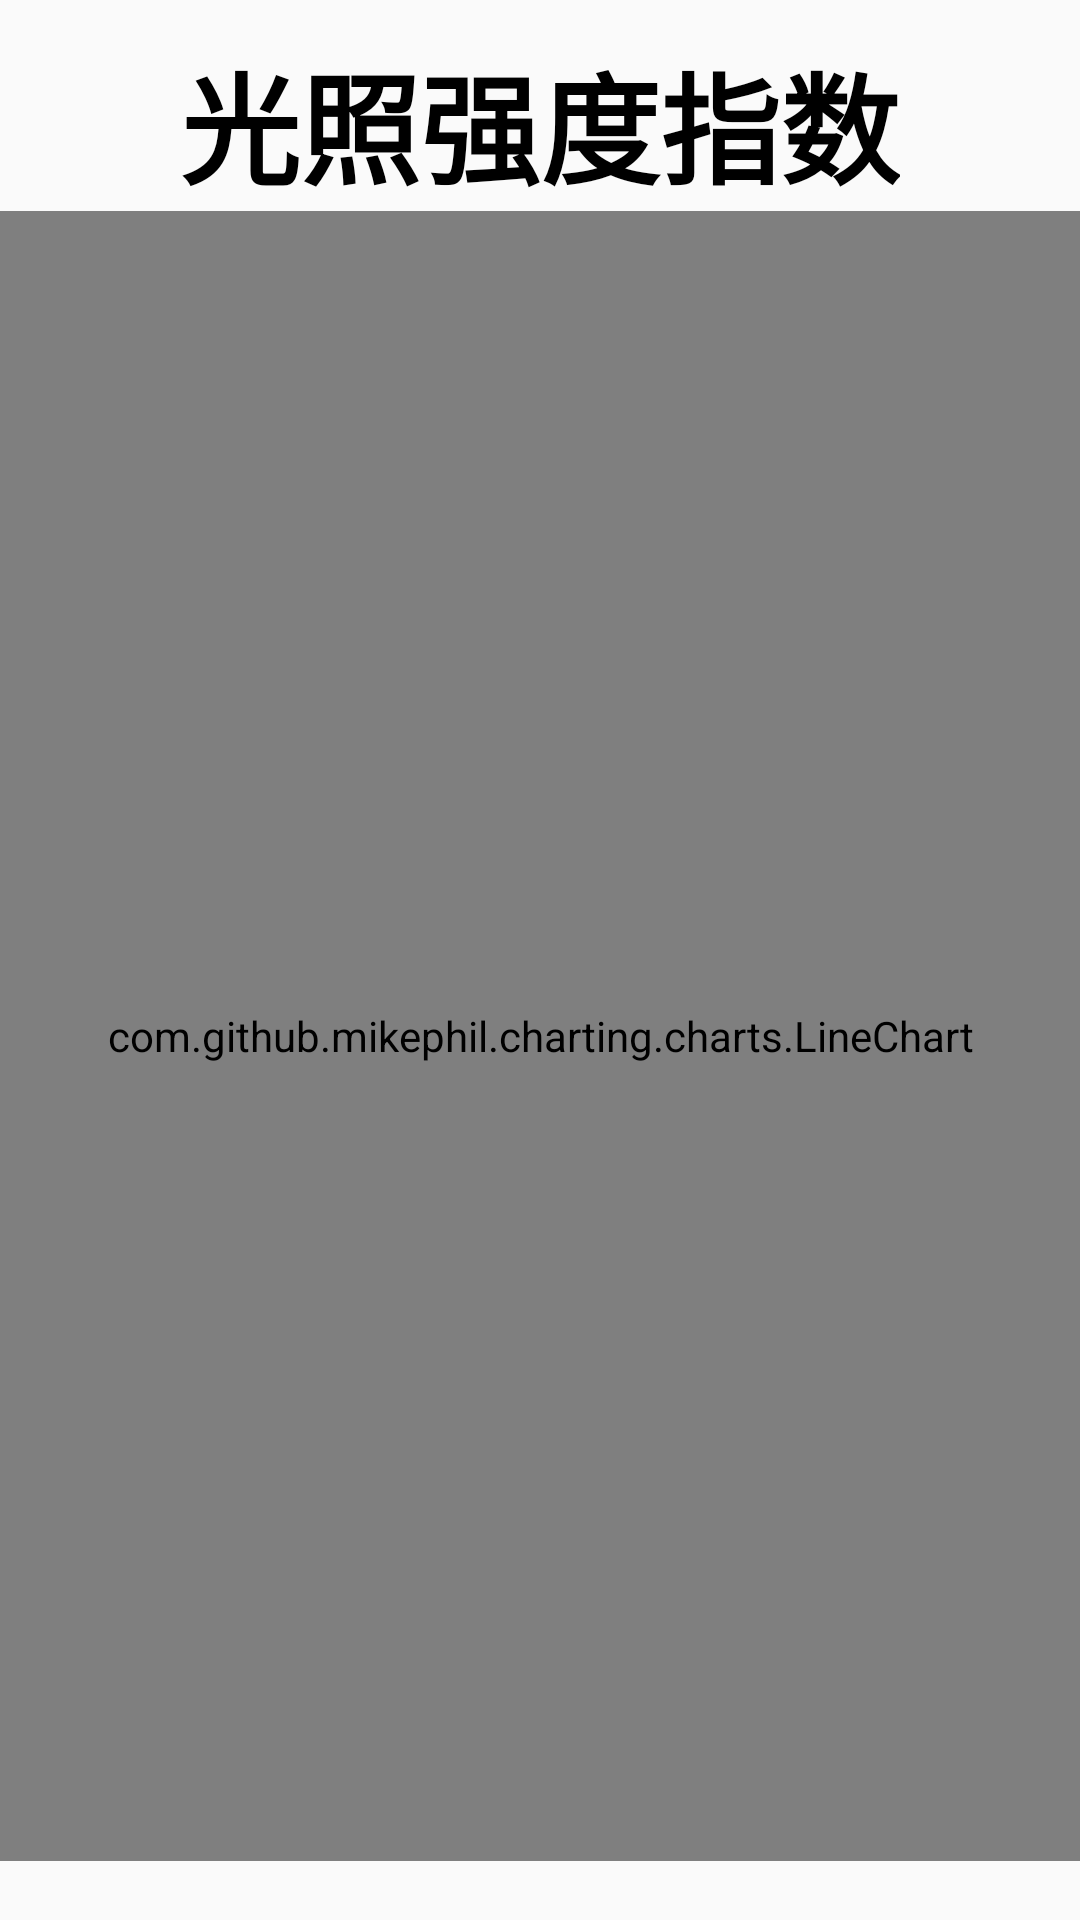

Produce the Android XML layout that renders to this screen, including the resource entries it uses.
<!-- AndroidManifest.xml: application theme Theme.Tk_21_25 -->
<!-- res/layout/sshj_29_3.xml -->
<?xml version="1.0" encoding="utf-8"?>
<LinearLayout xmlns:android="http://schemas.android.com/apk/res/android"
    android:orientation="vertical"
    android:layout_width="match_parent"
    android:layout_height="match_parent">
    <TextView
        android:layout_width="wrap_content"
        android:layout_height="wrap_content"
        android:text="光照强度指数"
        android:textSize="40dp"
        android:textColor="@color/black"
        android:textStyle="bold"
        android:layout_gravity="center"
        android:layout_marginTop="12dp"/>
<com.github.mikephil.charting.charts.LineChart
    android:id="@+id/lc_sshj_29_3"
    android:layout_width="match_parent"
    android:layout_height="550dp"/>
</LinearLayout>
<!-- resources referenced by this layout -->
<resources>
  <color name="black">#FF000000</color>
  <style name="Theme.Tk_21_25" parent="Theme.MaterialComponents.Light.NoActionBar.Bridge">
          
          <item name="colorPrimary">@color/purple_500</item>
          <item name="colorPrimaryVariant">@color/purple_700</item>
          <item name="colorOnPrimary">@color/white</item>
          
          <item name="colorSecondary">@color/teal_200</item>
          <item name="colorSecondaryVariant">@color/teal_700</item>
          <item name="colorOnSecondary">@color/black</item>
          
          <item name="android:statusBarColor">?attr/colorPrimaryVariant</item>
          
      </style>
  <color name="purple_500">#FF6200EE</color>
  <color name="purple_700">#FF3700B3</color>
  <color name="white">#FFFFFFFF</color>
  <color name="teal_200">#FF03DAC5</color>
  <color name="teal_700">#FF018786</color>
</resources>
